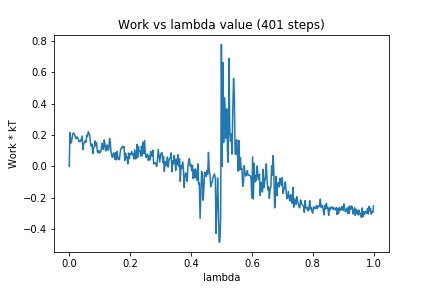

The data file committed next to this chart (first rows):
0, 0.0
1, 0.2156
2, 0.149
3, 0.1526
4, 0.1907
5, 0.2113
6, 0.2119
7, 0.202
8, 0.1871
9, 0.1776
10, 0.1888
11, 0.1824
12, 0.172
13, 0.1574
14, 0.1656
15, 0.1597
16, 0.176
17, 0.1937
18, 0.1075
19, 0.1444
20, 0.1529
21, 0.1642
22, 0.1536
23, 0.1987
24, 0.1908
25, 0.2219
26, 0.2092
27, 0.1979
28, 0.1471
29, 0.1297
30, 0.1427
31, 0.08118
32, 0.12
33, 0.1244
34, 0.1628
35, 0.1323
36, 0.1504
37, 0.09443
38, 0.08743
39, 0.1007
40, 0.08519
41, 0.09042
42, 0.1051
43, 0.1479
44, 0.1218
45, 0.1072
46, 0.1688
47, 0.1423
48, 0.09764
49, 0.1237
50, 0.1372
51, 0.1038
52, 0.106
53, 0.1781
54, 0.1531
55, 0.0933
56, 0.0653
57, 0.05764
58, 0.08511
59, 0.08403
60, 0.0438
... 340 more rows
